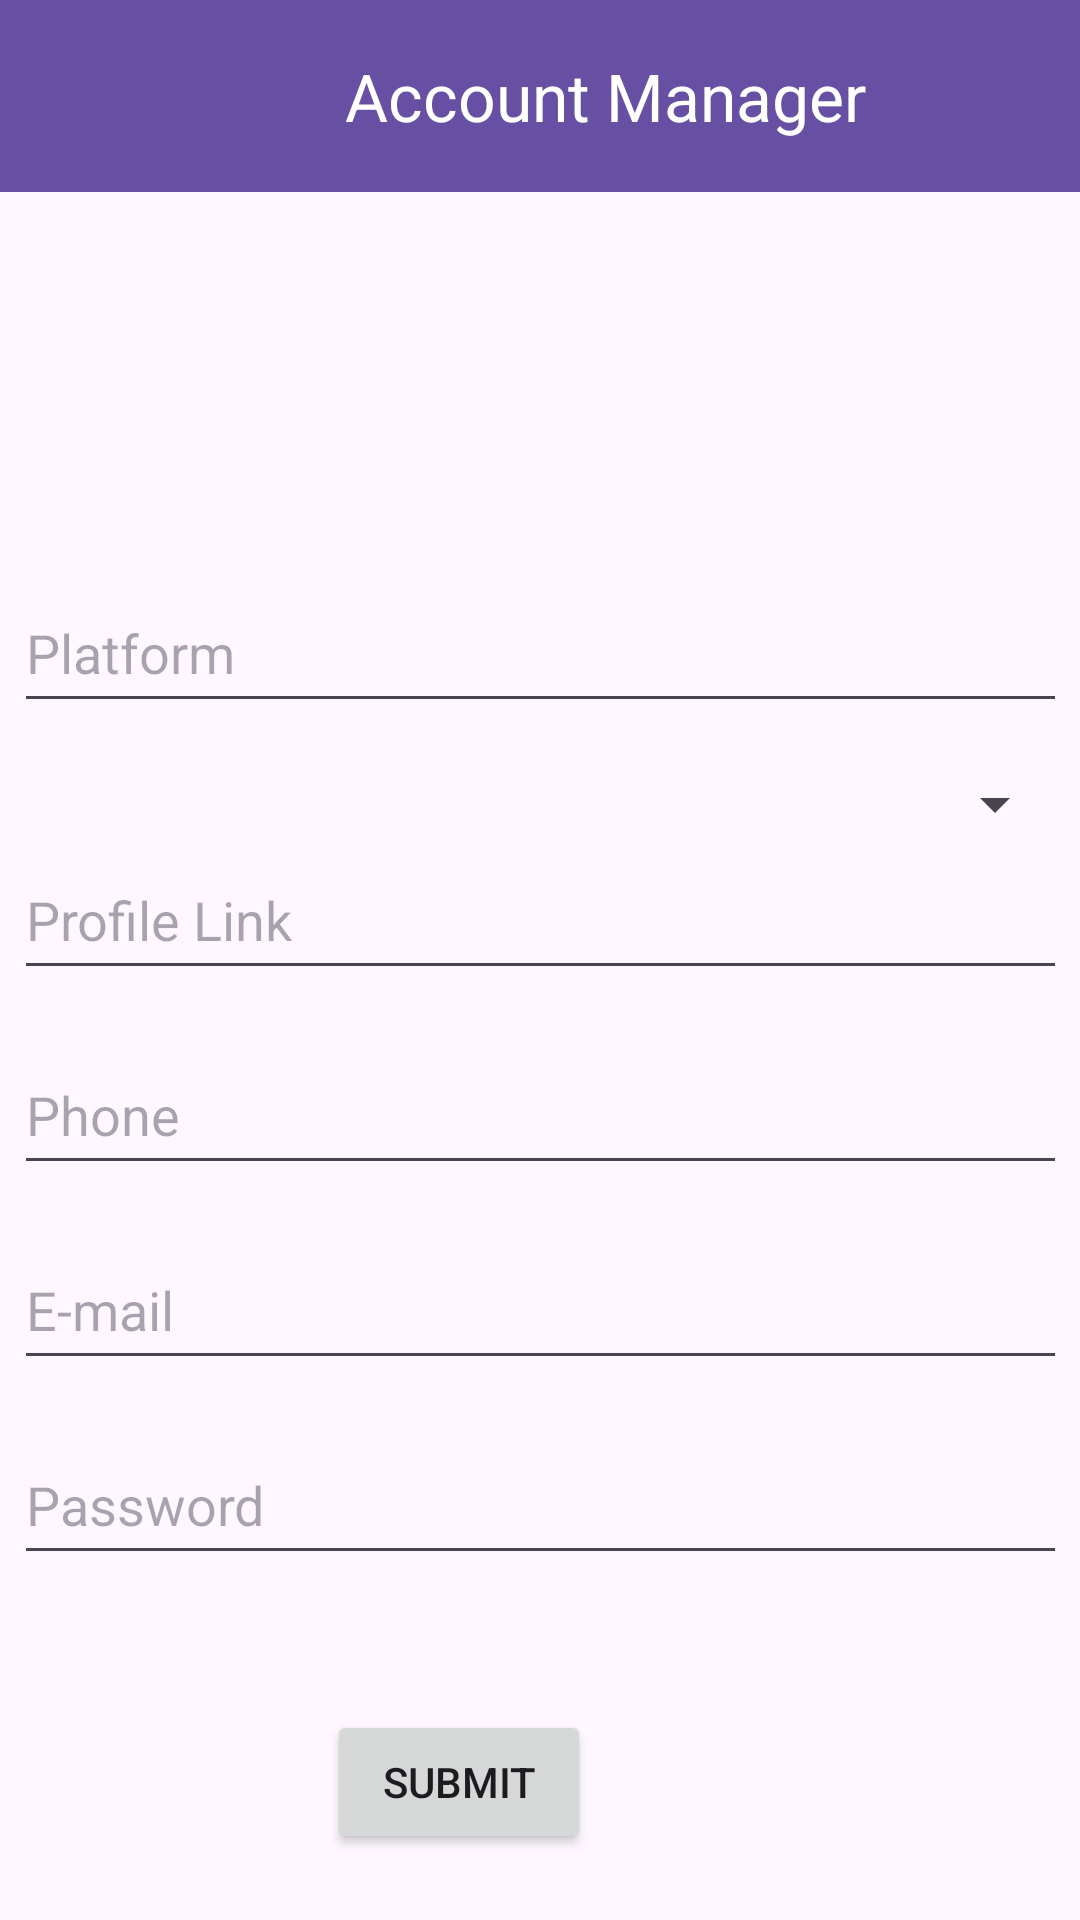

Reconstruct the res/layout file that produces this screen, plus the resources it refers to.
<!-- AndroidManifest.xml: application theme Theme.AccountManager -->
<!-- res/layout/activity_add_account.xml -->
<?xml version="1.0" encoding="utf-8"?>
<androidx.constraintlayout.widget.ConstraintLayout xmlns:android="http://schemas.android.com/apk/res/android"
    xmlns:app="http://schemas.android.com/apk/res-auto"
    xmlns:tools="http://schemas.android.com/tools"
    android:id="@+id/main"
    android:layout_width="match_parent"
    android:layout_height="match_parent"
    tools:context=".add_account">

    <androidx.appcompat.widget.Toolbar
        android:id="@+id/main_toolbar"
        android:layout_width="match_parent"
        android:layout_height="wrap_content"
        android:background="?attr/colorPrimary"
        android:minHeight="?attr/actionBarSize"
        android:theme="?attr/actionBarTheme"
        app:layout_constraintEnd_toEndOf="parent"
        app:layout_constraintStart_toStartOf="parent"
        app:layout_constraintTop_toTopOf="parent"
        app:title="Account Manager"
        app:titleMargin="15dp"
        app:titleMarginStart="115dp"
        app:titleTextColor="#FFFFFF" />

    <LinearLayout
        android:id="@+id/linearLayout2"
        android:layout_width="351dp"
        android:layout_height="346dp"
        android:layout_marginTop="112dp"
        android:orientation="vertical"
        app:layout_constraintEnd_toEndOf="parent"
        app:layout_constraintStart_toStartOf="parent"
        app:layout_constraintTop_toBottomOf="@+id/main_toolbar">

        <EditText
            android:id="@+id/platform"
            android:layout_width="match_parent"
            android:layout_height="50dp"
            android:layout_marginTop="15dp"
            android:layout_marginBottom="15dp"
            android:ems="10"
            android:hint="Platform"
            android:inputType="text" />

        <Spinner
            android:id="@+id/platformSpinner"
            android:layout_width="match_parent"
            android:layout_height="wrap_content" />

        <EditText
            android:id="@+id/link"
            android:layout_width="match_parent"
            android:layout_height="50dp"
            android:layout_marginBottom="15dp"
            android:ems="10"
            android:hint="Profile Link"
            android:inputType="text" />

        <EditText
            android:id="@+id/phoneNo"
            android:layout_width="match_parent"
            android:layout_height="50dp"
            android:layout_marginBottom="15dp"
            android:ems="10"
            android:hint="Phone"
            android:inputType="phone" />

        <EditText
            android:id="@+id/email2"
            android:layout_width="match_parent"
            android:layout_height="50dp"
            android:layout_marginBottom="15dp"
            android:ems="10"
            android:hint="E-mail"
            android:inputType="textEmailAddress" />

        <EditText
            android:id="@+id/acc_password"
            android:layout_width="match_parent"
            android:layout_height="50dp"
            android:layout_marginBottom="15dp"
            android:ems="10"
            android:hint="Password"
            android:singleLine="true"/>
    </LinearLayout>

    <Button
        android:id="@+id/submitbtn"
        android:layout_width="wrap_content"
        android:layout_height="wrap_content"
        android:layout_marginStart="156dp"
        android:layout_marginTop="48dp"
        android:layout_marginEnd="163dp"
        android:text="submit"
        app:layout_constraintEnd_toEndOf="parent"
        app:layout_constraintHorizontal_bias="1.0"
        app:layout_constraintStart_toStartOf="parent"
        app:layout_constraintTop_toBottomOf="@+id/linearLayout2" />

    <ImageView
        android:id="@+id/backbtn3"
        android:layout_width="42dp"
        android:layout_height="32dp"
        android:layout_marginStart="16dp"
        android:layout_marginTop="16dp"
        app:layout_constraintStart_toStartOf="parent"
        app:layout_constraintTop_toTopOf="parent"
        app:srcCompat="@drawable/baseline_arrow_back_24" />

</androidx.constraintlayout.widget.ConstraintLayout>
<!-- resources referenced by this layout -->
<resources>
  <style name="Theme.AccountManager" parent="Base.Theme.AccountManager" />
  <style name="Base.Theme.AccountManager" parent="Theme.Material3.DayNight.NoActionBar">
          
          
      </style>
</resources>
